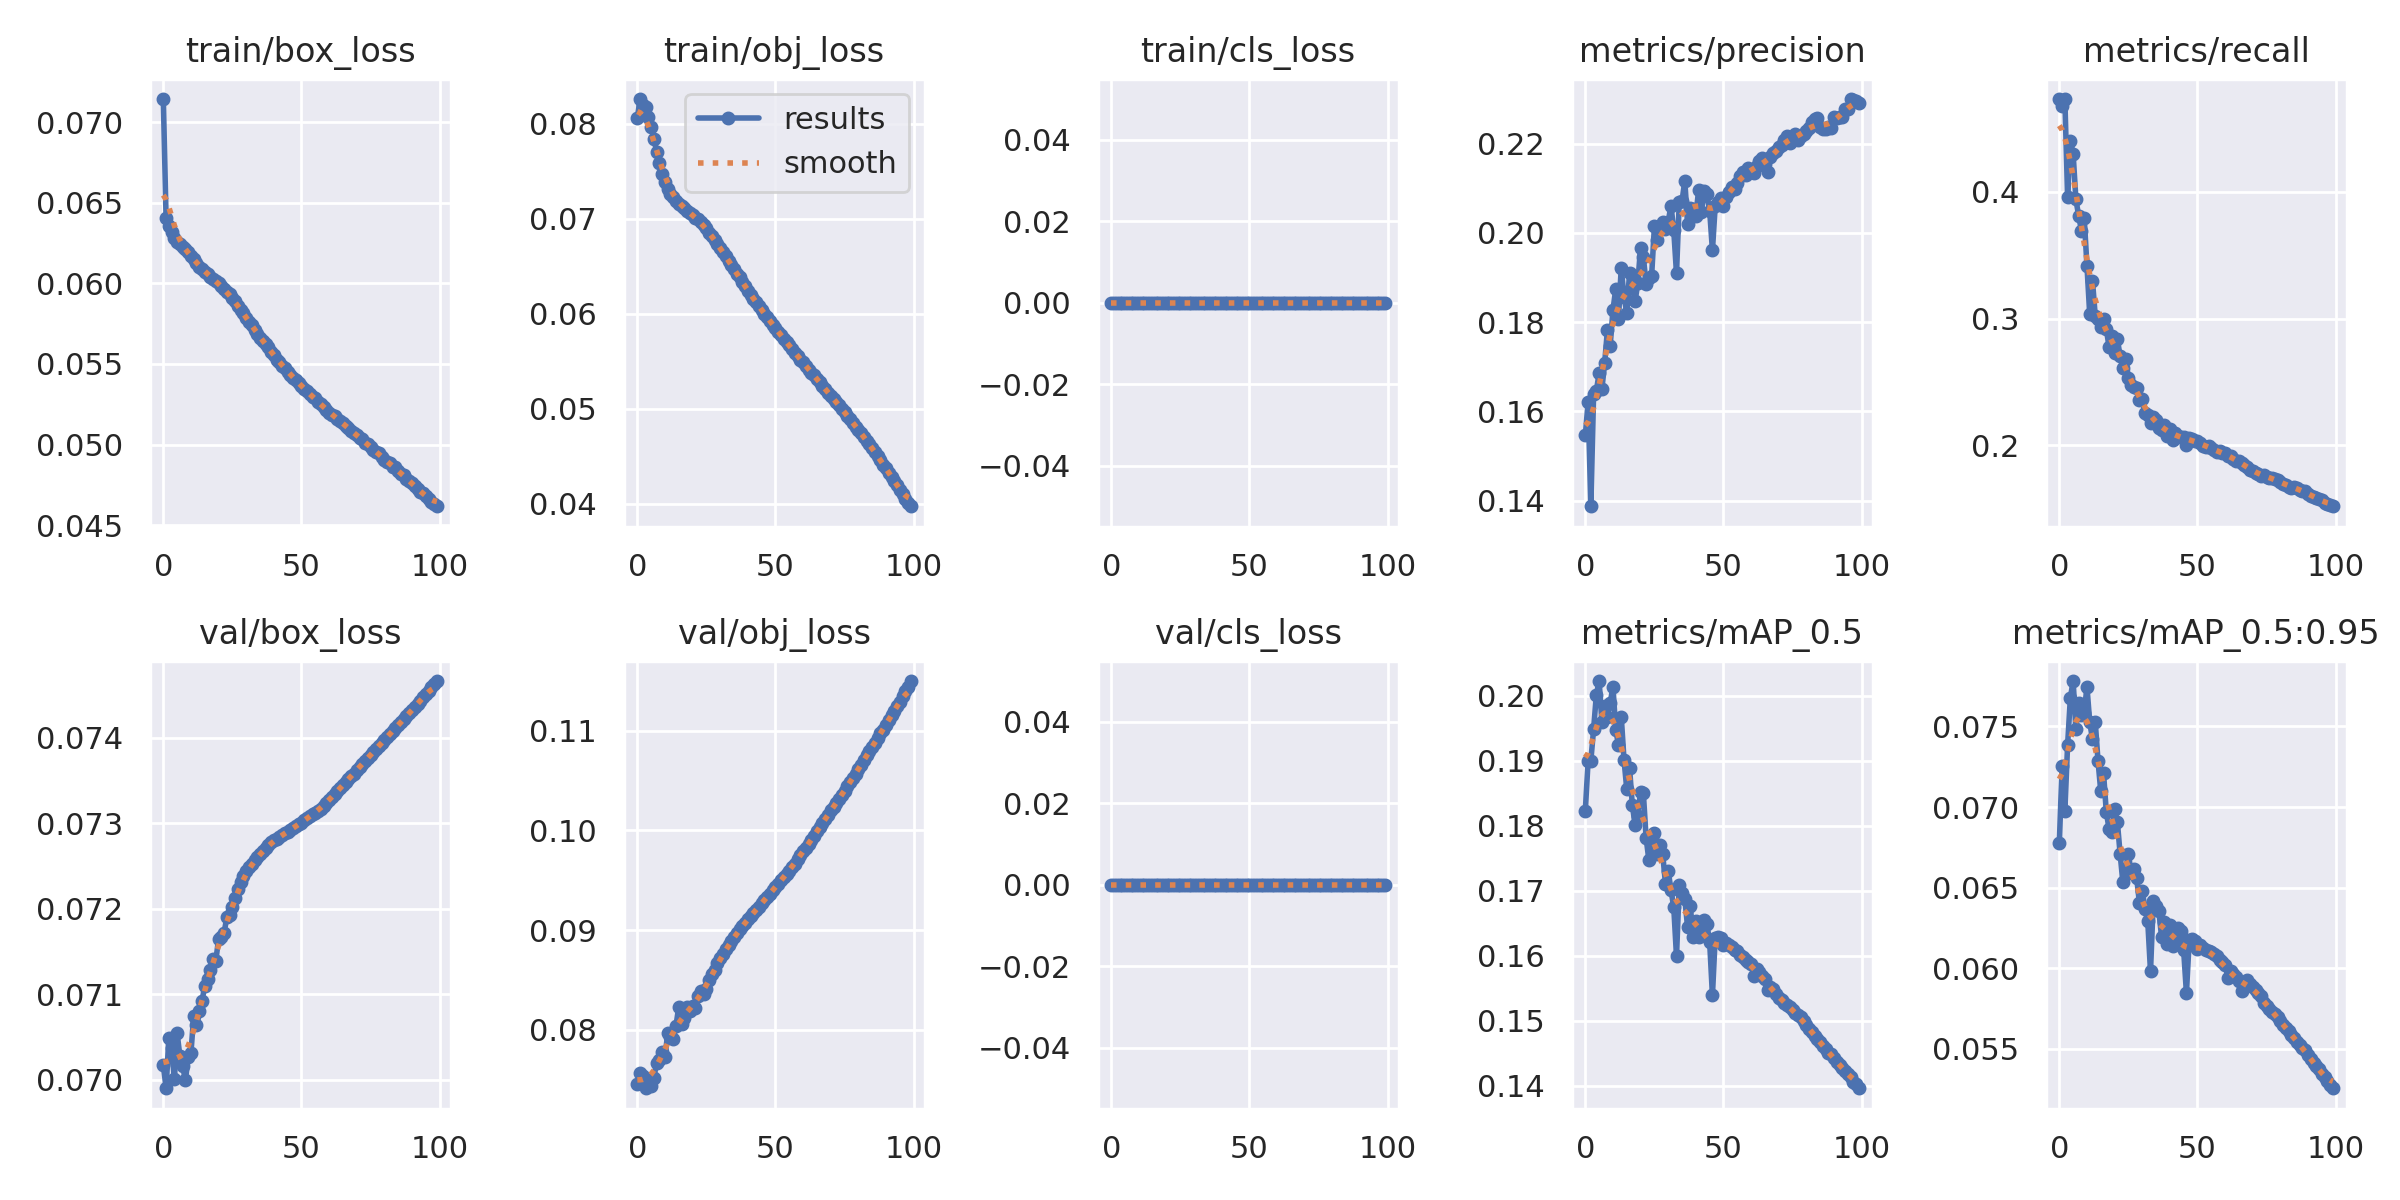

The data file committed next to this chart (first rows):
epoch, train/box_loss, train/obj_loss, train/cls_loss, metrics/precision, metrics/recall, metrics/mAP_0.5, metrics/mAP_0.5:0.95, val/box_loss, val/obj_loss, val/cls_loss, x/lr0, x/lr1, x/lr2
0, 0.07144, 0.08059, 0, 0.1546, 0.473, 0.1823, 0.06775, 0.07017, 0.0746, 0, 0.07002, 0.003331, 0.003331
1, 0.06403, 0.0826, 0, 0.162, 0.468, 0.1899, 0.07253, 0.0699, 0.07566, 0, 0.03995, 0.006599, 0.006599
2, 0.06354, 0.08194, 0, 0.1388, 0.4733, 0.19, 0.06975, 0.07049, 0.07533, 0, 0.009818, 0.0098, 0.0098
3, 0.06317, 0.08174, 0, 0.1639, 0.3961, 0.1949, 0.07384, 0.07037, 0.07413, 0, 0.009703, 0.009703, 0.009703
4, 0.06281, 0.08074, 0, 0.1647, 0.4404, 0.2002, 0.07677, 0.07, 0.07453, 0, 0.009703, 0.009703, 0.009703
5, 0.06256, 0.07969, 0, 0.1685, 0.4302, 0.2023, 0.07781, 0.07054, 0.07437, 0, 0.009604, 0.009604, 0.009604
6, 0.06244, 0.07841, 0, 0.1651, 0.3941, 0.196, 0.07482, 0.07027, 0.0752, 0, 0.009505, 0.009505, 0.009505
7, 0.06226, 0.07707, 0, 0.1709, 0.3812, 0.1985, 0.07644, 0.07016, 0.0767, 0, 0.009406, 0.009406, 0.009406
8, 0.06212, 0.07582, 0, 0.1782, 0.3695, 0.1968, 0.0757, 0.06999, 0.07697, 0, 0.009307, 0.009307, 0.009307
9, 0.06192, 0.07475, 0, 0.1747, 0.3798, 0.1989, 0.07581, 0.07027, 0.07775, 0, 0.009208, 0.009208, 0.009208
10, 0.06169, 0.07384, 0, 0.1827, 0.3419, 0.2014, 0.07746, 0.07031, 0.07726, 0, 0.009109, 0.009109, 0.009109
11, 0.06149, 0.07312, 0, 0.1874, 0.3036, 0.1948, 0.07526, 0.07075, 0.07964, 0, 0.00901, 0.00901, 0.00901
12, 0.06126, 0.07265, 0, 0.1808, 0.33, 0.1925, 0.07421, 0.07064, 0.07928, 0, 0.008911, 0.008911, 0.008911
13, 0.06104, 0.07224, 0, 0.1922, 0.3023, 0.1968, 0.07527, 0.0708, 0.07909, 0, 0.008812, 0.008812, 0.008812
14, 0.06089, 0.07188, 0, 0.1856, 0.2999, 0.1902, 0.07287, 0.07092, 0.08041, 0, 0.008713, 0.008713, 0.008713
15, 0.06069, 0.0716, 0, 0.1822, 0.2933, 0.1856, 0.07098, 0.0711, 0.0823, 0, 0.008614, 0.008614, 0.008614
16, 0.06058, 0.0713, 0, 0.1909, 0.3, 0.1889, 0.0721, 0.07117, 0.08055, 0, 0.008515, 0.008515, 0.008515
17, 0.06042, 0.07108, 0, 0.1878, 0.292, 0.1833, 0.06971, 0.07128, 0.08123, 0, 0.008416, 0.008416, 0.008416
18, 0.06026, 0.07083, 0, 0.1846, 0.2777, 0.1802, 0.06864, 0.07141, 0.08226, 0, 0.008317, 0.008317, 0.008317
19, 0.06015, 0.07063, 0, 0.1888, 0.2866, 0.1815, 0.06846, 0.07139, 0.08189, 0, 0.008218, 0.008218, 0.008218
20, 0.06, 0.07036, 0, 0.1967, 0.2733, 0.1852, 0.06989, 0.07165, 0.08239, 0, 0.008119, 0.008119, 0.008119
21, 0.05984, 0.07012, 0, 0.1946, 0.2839, 0.185, 0.06908, 0.07167, 0.08219, 0, 0.00802, 0.00802, 0.00802
22, 0.05966, 0.06995, 0, 0.1886, 0.2705, 0.1782, 0.06711, 0.07172, 0.08335, 0, 0.007921, 0.007921, 0.007921
23, 0.05949, 0.06968, 0, 0.1898, 0.2612, 0.1747, 0.06533, 0.0719, 0.08389, 0, 0.007822, 0.007822, 0.007822
24, 0.05934, 0.06935, 0, 0.1904, 0.2678, 0.1782, 0.06614, 0.07193, 0.08355, 0, 0.007723, 0.007723, 0.007723
25, 0.05907, 0.06901, 0, 0.2014, 0.2534, 0.1789, 0.06709, 0.07201, 0.08404, 0, 0.007624, 0.007624, 0.007624
26, 0.05889, 0.06853, 0, 0.1985, 0.2479, 0.1757, 0.06591, 0.07212, 0.08496, 0, 0.007525, 0.007525, 0.007525
27, 0.05862, 0.06819, 0, 0.2013, 0.2463, 0.177, 0.06615, 0.07223, 0.08556, 0, 0.007426, 0.007426, 0.007426
28, 0.05835, 0.06775, 0, 0.2024, 0.2454, 0.1757, 0.06559, 0.07232, 0.08602, 0, 0.007327, 0.007327, 0.007327
29, 0.05818, 0.06734, 0, 0.2009, 0.2355, 0.1711, 0.06403, 0.07239, 0.08668, 0, 0.007228, 0.007228, 0.007228
30, 0.05787, 0.06689, 0, 0.2026, 0.2363, 0.1731, 0.06482, 0.07244, 0.08719, 0, 0.007129, 0.007129, 0.007129
31, 0.05762, 0.06647, 0, 0.2061, 0.2254, 0.1701, 0.06369, 0.07249, 0.08763, 0, 0.00703, 0.00703, 0.00703
32, 0.05742, 0.06605, 0, 0.2006, 0.2242, 0.1675, 0.06291, 0.07253, 0.08811, 0, 0.006931, 0.006931, 0.006931
33, 0.0571, 0.06553, 0, 0.1909, 0.2178, 0.1599, 0.05981, 0.07257, 0.08853, 0, 0.006832, 0.006832, 0.006832
34, 0.05687, 0.06515, 0, 0.207, 0.2225, 0.171, 0.06414, 0.07261, 0.08886, 0, 0.006733, 0.006733, 0.006733
35, 0.05664, 0.06467, 0, 0.2071, 0.2199, 0.1697, 0.06383, 0.07264, 0.08926, 0, 0.006634, 0.006634, 0.006634
36, 0.05645, 0.06419, 0, 0.2117, 0.214, 0.1688, 0.06358, 0.07268, 0.08969, 0, 0.006535, 0.006535, 0.006535
37, 0.05625, 0.06385, 0, 0.202, 0.2125, 0.1645, 0.06196, 0.07271, 0.09012, 0, 0.006436, 0.006436, 0.006436
38, 0.05603, 0.0633, 0, 0.2055, 0.2162, 0.1676, 0.06288, 0.07274, 0.0904, 0, 0.006337, 0.006337, 0.006337
39, 0.05572, 0.06288, 0, 0.2053, 0.2072, 0.1628, 0.06152, 0.07278, 0.09074, 0, 0.006238, 0.006238, 0.006238
40, 0.05554, 0.06241, 0, 0.2038, 0.2129, 0.1653, 0.06269, 0.0728, 0.0911, 0, 0.006139, 0.006139, 0.006139
41, 0.05524, 0.06199, 0, 0.2096, 0.2041, 0.1628, 0.06136, 0.07282, 0.09144, 0, 0.00604, 0.00604, 0.00604
42, 0.05513, 0.06155, 0, 0.2046, 0.2101, 0.1642, 0.06184, 0.07284, 0.09171, 0, 0.005941, 0.005941, 0.005941
43, 0.0549, 0.0612, 0, 0.2094, 0.2077, 0.1656, 0.06248, 0.07286, 0.092, 0, 0.005842, 0.005842, 0.005842
44, 0.05476, 0.06075, 0, 0.2087, 0.2071, 0.1649, 0.06233, 0.07289, 0.09236, 0, 0.005743, 0.005743, 0.005743
45, 0.05451, 0.06036, 0, 0.205, 0.2064, 0.1621, 0.06111, 0.0729, 0.09269, 0, 0.005644, 0.005644, 0.005644
46, 0.05432, 0.05998, 0, 0.1961, 0.2006, 0.1539, 0.05847, 0.07292, 0.09301, 0, 0.005545, 0.005545, 0.005545
47, 0.05416, 0.05964, 0, 0.206, 0.2058, 0.1628, 0.06173, 0.07295, 0.09336, 0, 0.005446, 0.005446, 0.005446
48, 0.05402, 0.0592, 0, 0.2069, 0.2053, 0.1628, 0.06182, 0.07297, 0.09367, 0, 0.005347, 0.005347, 0.005347
49, 0.05382, 0.05883, 0, 0.2079, 0.2037, 0.1627, 0.06172, 0.07299, 0.09399, 0, 0.005248, 0.005248, 0.005248
50, 0.05363, 0.05849, 0, 0.2061, 0.2033, 0.1616, 0.06122, 0.07301, 0.09427, 0, 0.005149, 0.005149, 0.005149
51, 0.05343, 0.05805, 0, 0.208, 0.2016, 0.162, 0.06145, 0.07303, 0.09465, 0, 0.00505, 0.00505, 0.00505
52, 0.0533, 0.05773, 0, 0.2092, 0.1999, 0.1616, 0.06128, 0.07306, 0.09498, 0, 0.004951, 0.004951, 0.004951
53, 0.05312, 0.05732, 0, 0.2102, 0.1985, 0.1613, 0.06115, 0.07308, 0.0953, 0, 0.004852, 0.004852, 0.004852
54, 0.05296, 0.05697, 0, 0.2098, 0.1993, 0.1609, 0.06106, 0.0731, 0.09562, 0, 0.004753, 0.004753, 0.004753
55, 0.05287, 0.05667, 0, 0.2112, 0.198, 0.1607, 0.061, 0.07312, 0.09596, 0, 0.004654, 0.004654, 0.004654
56, 0.05263, 0.05623, 0, 0.2128, 0.1965, 0.1602, 0.06088, 0.07315, 0.09633, 0, 0.004555, 0.004555, 0.004555
57, 0.05251, 0.05587, 0, 0.2137, 0.1951, 0.1598, 0.06074, 0.07317, 0.09667, 0, 0.004456, 0.004456, 0.004456
58, 0.05232, 0.0555, 0, 0.213, 0.1954, 0.1594, 0.06051, 0.07321, 0.09708, 0, 0.004357, 0.004357, 0.004357
59, 0.05216, 0.05517, 0, 0.2145, 0.194, 0.1591, 0.0604, 0.07324, 0.09752, 0, 0.004258, 0.004258, 0.004258
... 40 more rows
